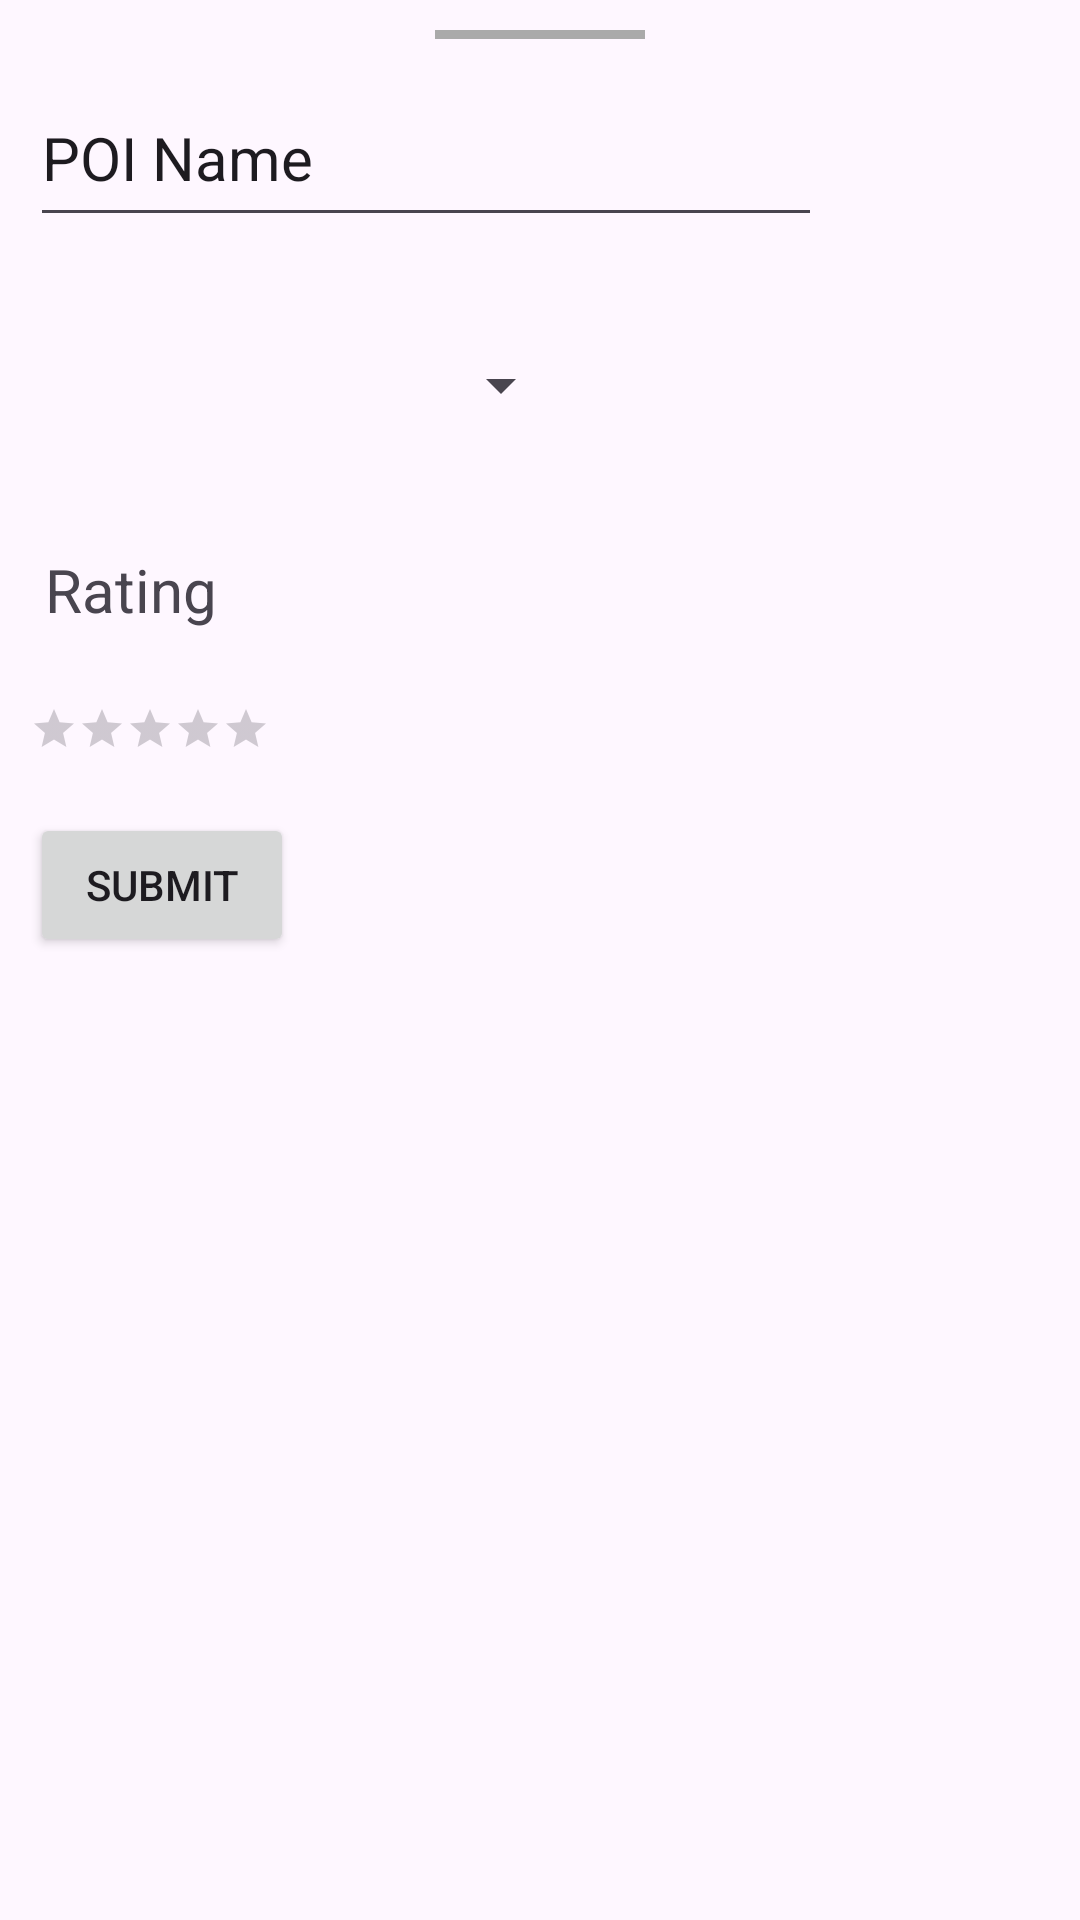

Write the Android layout XML for this screen, with the resource values it uses.
<!-- AndroidManifest.xml: application theme Theme.FindMy -->
<!-- res/layout/add_poi_bottom_sheet.xml -->
<?xml version="1.0" encoding="utf-8"?>
<LinearLayout android:layout_height="match_parent"
    android:layout_width="match_parent"
    android:orientation="vertical"
    xmlns:android="http://schemas.android.com/apk/res/android">

    <View
        android:layout_width="70dp"
        android:layout_height="3dp"
        android:layout_marginTop="10dp"
        android:layout_gravity="center_horizontal"
        android:background="@android:color/darker_gray" />

        <EditText
            android:id="@+id/editTextText"
            android:layout_width="264dp"
            android:layout_height="56dp"
            android:ems="50"
            android:inputType="text"
            android:text="@string/poi_name_text"
            android:layout_margin="10dp"
            android:textSize="20sp" />

        <Spinner
            android:id="@+id/spinner"
            android:layout_margin="10dp"
            android:layout_width="181dp"
            android:layout_height="59dp"/>

            <TextView
                android:id="@+id/ratingBarText"
                android:layout_margin="15dp"
                android:layout_marginStart="20dp"
                android:layout_width="wrap_content"
                android:layout_height="wrap_content"
                android:text="@string/rating"
                android:textSize="20sp"
                />

        <RatingBar
            android:id="@+id/ratingBar"
            style="?android:attr/ratingBarStyleSmall"
            android:layout_width="wrap_content"
            android:layout_height="wrap_content"
            android:layout_marginLeft="15dp"
            android:isIndicator="false"
            android:layout_margin="10dp"
            android:numStars="5" />

        <Button
            android:id="@+id/button"
            android:layout_width="wrap_content"
            android:layout_height="wrap_content"
            android:layout_margin="10dp"
            android:text="@string/poi_submit_button" />
    </LinearLayout>
<!-- resources referenced by this layout -->
<resources>
  <string name="poi_name_text">POI Name</string>
  <string name="poi_submit_button">Submit</string>
  <string name="rating">Rating</string>
  <style name="Theme.FindMy" parent="Base.Theme.FindMy" />
  <style name="Base.Theme.FindMy" parent="Theme.Material3.DayNight.NoActionBar">
          
          
      </style>
</resources>
